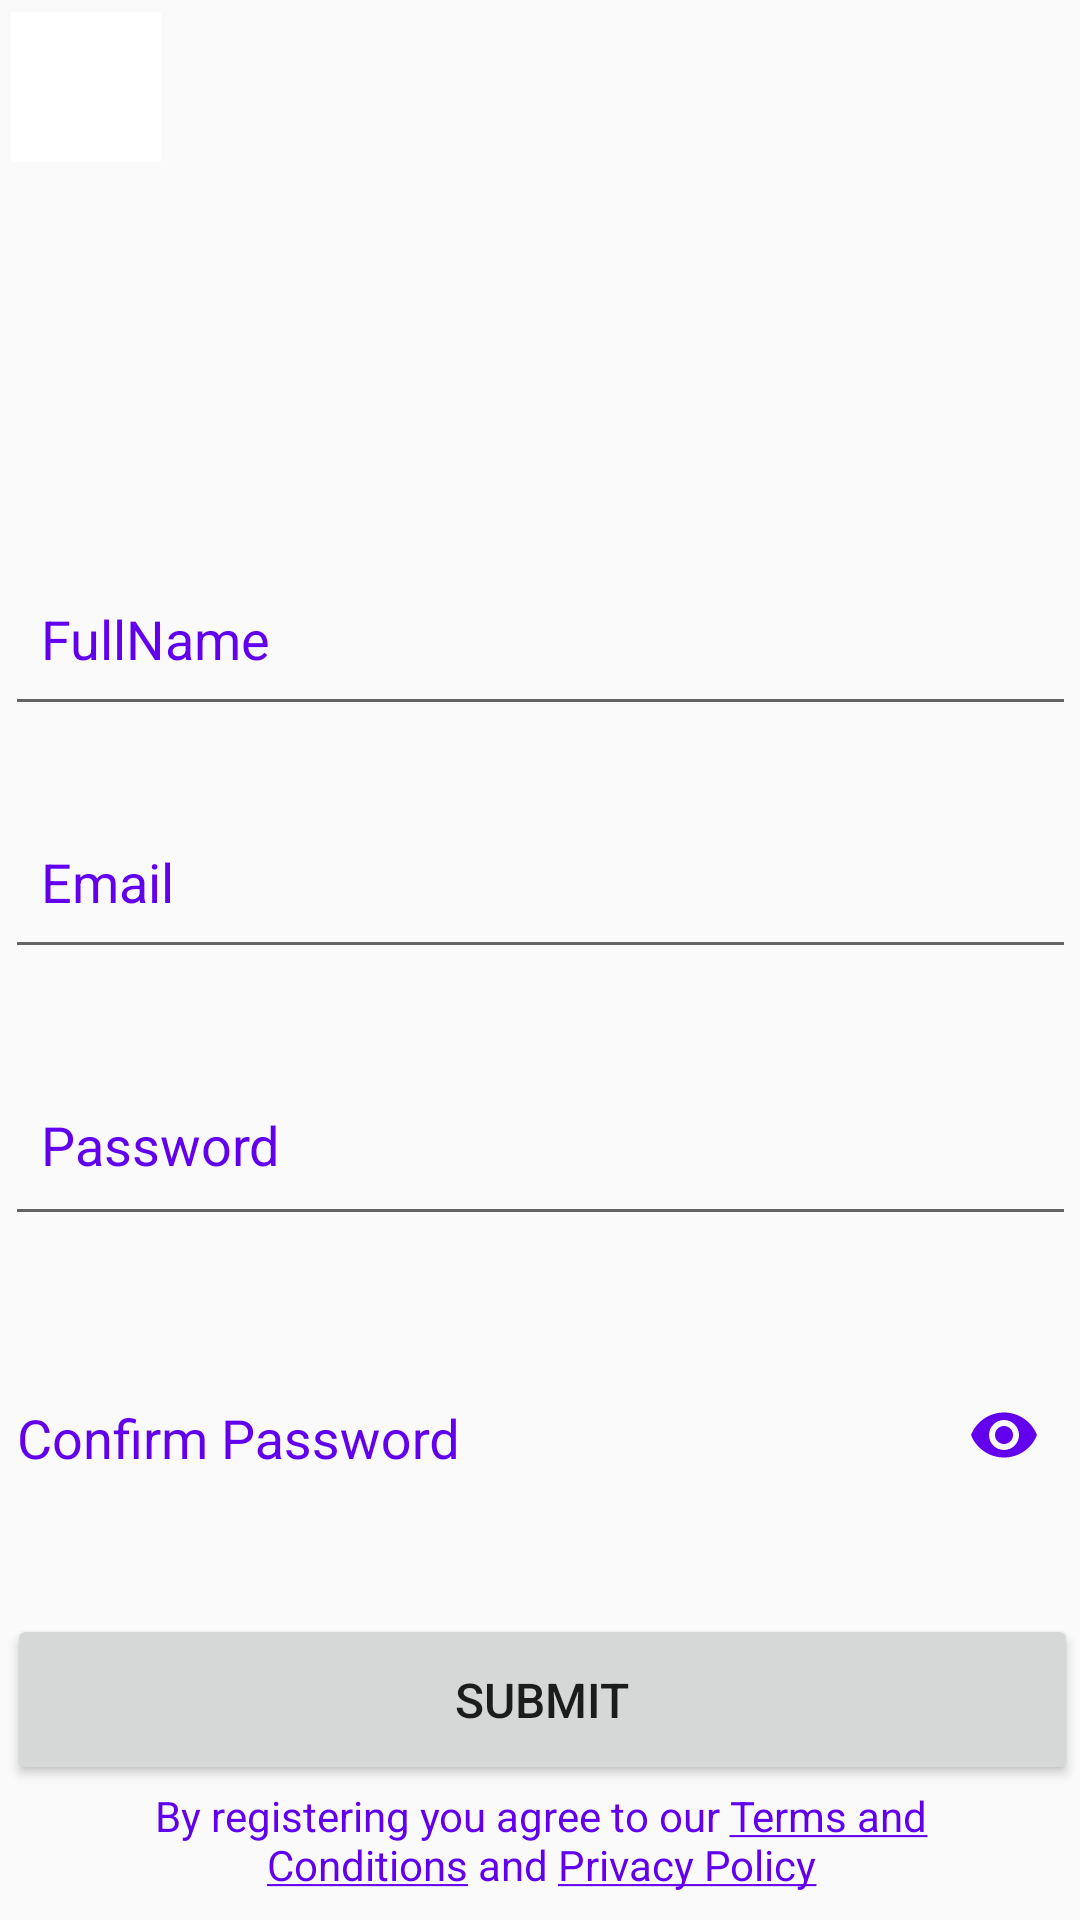

Here is an Android app screen rendered from its layout file. Give the layout XML and the strings, colors and styles it references.
<!-- AndroidManifest.xml: application theme Theme.Gamerappp -->
<!-- res/layout/activity_register.xml -->
<?xml version="1.0" encoding="utf-8"?>
<androidx.constraintlayout.widget.ConstraintLayout xmlns:android="http://schemas.android.com/apk/res/android"
    xmlns:app="http://schemas.android.com/apk/res-auto"
    xmlns:tools="http://schemas.android.com/tools"
    android:layout_width="match_parent"
    android:layout_height="match_parent"
    tools:context=".RegisterActivity">

    <Button
        android:id="@+id/submit"
        android:layout_width="357dp"
        android:layout_height="57dp"
        android:layout_marginTop="52dp"
        android:text="Submit"
        android:textSize="16sp"
        android:layout_margin="40sp"
        app:cornerRadius="20dp"
        app:layout_constraintEnd_toEndOf="parent"
        app:layout_constraintHorizontal_bias="0.493"
        app:layout_constraintStart_toStartOf="parent"
        app:layout_constraintTop_toBottomOf="@+id/textInputLayout" />

    <ImageView
        android:id="@+id/imageView2"
        android:layout_width="200dp"
        android:layout_height="145dp"
        android:layout_marginTop="16dp"
        app:layout_constraintEnd_toEndOf="parent"
        app:layout_constraintStart_toStartOf="parent"
        app:layout_constraintTop_toTopOf="parent"
        app:srcCompat="@drawable/ic_logo" />

    <EditText
        android:id="@+id/editTextText"
        android:layout_width="357dp"
        android:layout_height="61dp"
        android:layout_margin="20sp"
        android:layout_marginTop="32dp"

        android:drawablePadding="20dp"
        android:ems="10"
        android:hint="FullName"
        android:inputType="text"
        android:paddingStart="12dp"
        android:textColorHint="@color/colorPrimary"
        app:layout_constraintEnd_toEndOf="parent"
        app:layout_constraintStart_toStartOf="parent"
        app:layout_constraintTop_toBottomOf="@+id/imageView2" />

    <EditText
        android:id="@+id/editTextText2"
        android:layout_width="357dp"
        android:layout_height="61dp"
        android:layout_margin="20sp"
        android:layout_marginTop="22dp"

        android:drawablePadding="20dp"
        android:ems="10"
        android:hint="Email"
        android:inputType="text"
        android:paddingStart="12dp"
        android:textColorHint="@color/colorPrimary"
        app:layout_constraintEnd_toEndOf="parent"
        app:layout_constraintStart_toStartOf="parent"
        app:layout_constraintTop_toBottomOf="@+id/editTextText" />

    <EditText
        android:id="@+id/editTextText4"
        android:layout_width="357dp"
        android:layout_height="61dp"
        android:layout_marginTop="28dp"

        android:drawablePadding="20sp"
        android:ems="10"
        android:hint="Password"
        android:inputType="textPassword"
        android:paddingStart="12dp"
        android:textColorHint="@color/colorPrimary"
        app:layout_constraintEnd_toEndOf="parent"
        app:layout_constraintStart_toStartOf="parent"

        android:padding="10sp"
        android:longClickable="false"
        app:layout_constraintTop_toBottomOf="@+id/editTextText2" />


    <com.google.android.material.textfield.TextInputLayout
        android:id="@+id/textInputLayout"
        android:layout_width="357dp"
        android:layout_height="61dp"
        android:layout_marginTop="25dp"
        android:hint="Confirm Password"
        android:textColorHint="@color/colorPrimary"
        app:endIconMode="password_toggle"
        app:endIconTint="@color/colorPrimary"
        app:layout_constraintEnd_toEndOf="parent"
        app:layout_constraintStart_toStartOf="parent"
        app:layout_constraintTop_toBottomOf="@+id/editTextText4"

        app:startIconTint="@color/colorPrimary">

        <com.google.android.material.textfield.TextInputEditText
            android:layout_width="357dp"
            android:layout_height="61dp"
            android:inputType="textPassword"

            />
    </com.google.android.material.textfield.TextInputLayout>

    <TextView
        android:id="@+id/textView"
        android:layout_width="315dp"
        android:layout_height="51dp"
        android:layout_margin="20sp"
        android:layout_marginTop="33dp"
        android:layout_marginBottom="16dp"
        android:paddingTop="5sp"
        android:text="@string/terme"
        android:textAlignment="center"
        android:textColor="@color/colorPrimary"
        app:layout_constraintBottom_toBottomOf="parent"
        app:layout_constraintEnd_toEndOf="parent"
        app:layout_constraintHorizontal_bias="0.596"
        app:layout_constraintStart_toStartOf="parent"
        app:layout_constraintTop_toBottomOf="@+id/submit"
        app:layout_constraintVertical_bias="0.536" />

    <ImageButton
        android:id="@+id/retour"
        android:layout_width="50sp"
        android:layout_height="50sp"
        android:layout_marginTop="4dp"
        android:background="@color/white"
        app:layout_constraintEnd_toEndOf="parent"
        app:layout_constraintHorizontal_bias="0.012"
        app:layout_constraintStart_toStartOf="parent"
        app:layout_constraintTop_toTopOf="parent"
        />


</androidx.constraintlayout.widget.ConstraintLayout>
<!-- resources referenced by this layout -->
<resources>
  <string name="terme">By registering you agree to our <u>Terms and Conditions</u> and <u>Privacy Policy</u></string>
  <style name="Theme.Gamerappp" parent="Base.Theme.gamerappp" />
  <style name="Base.Theme.gamerappp" parent="Theme.AppCompat.Light.NoActionBar">
          
          <item name="colorPrimary">@color/colorPrimary</item>
          <item name="colorPrimaryDark">@color/colorPrimaryDark</item>
          <item name="colorAccent">@color/white</item>
      </style>
  <!-- not gathered from this repository: default colours our renderer supplied (Android Studio template values) -->
  <color name="white">#FFFFFFFF</color>
  <color name="colorPrimary">#FF6200EE</color>
  <color name="colorPrimaryDark">#FF3700B3</color>
</resources>
